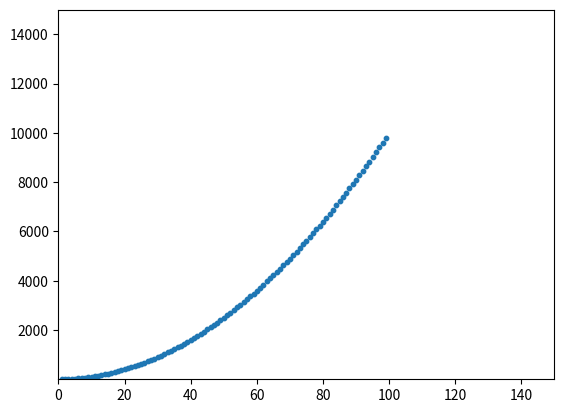

This chart was generated by the following Python code:
import matplotlib.pyplot as plt

# input_values = [1, 2, 3, 4, 5]
# squares = [1, 4, 9, 16, 25]
# plt.scatter(input_values, squares, s=200)
#
# plt.tick_params(axis='both', which='major', labelsize=15)


x_values = list(range(1, 100))
y_values = [x ** 2 for x in x_values]
plt.scatter(x_values, y_values, s=10)

plt.axis([0, 150, 1, 15000])

plt.show()
